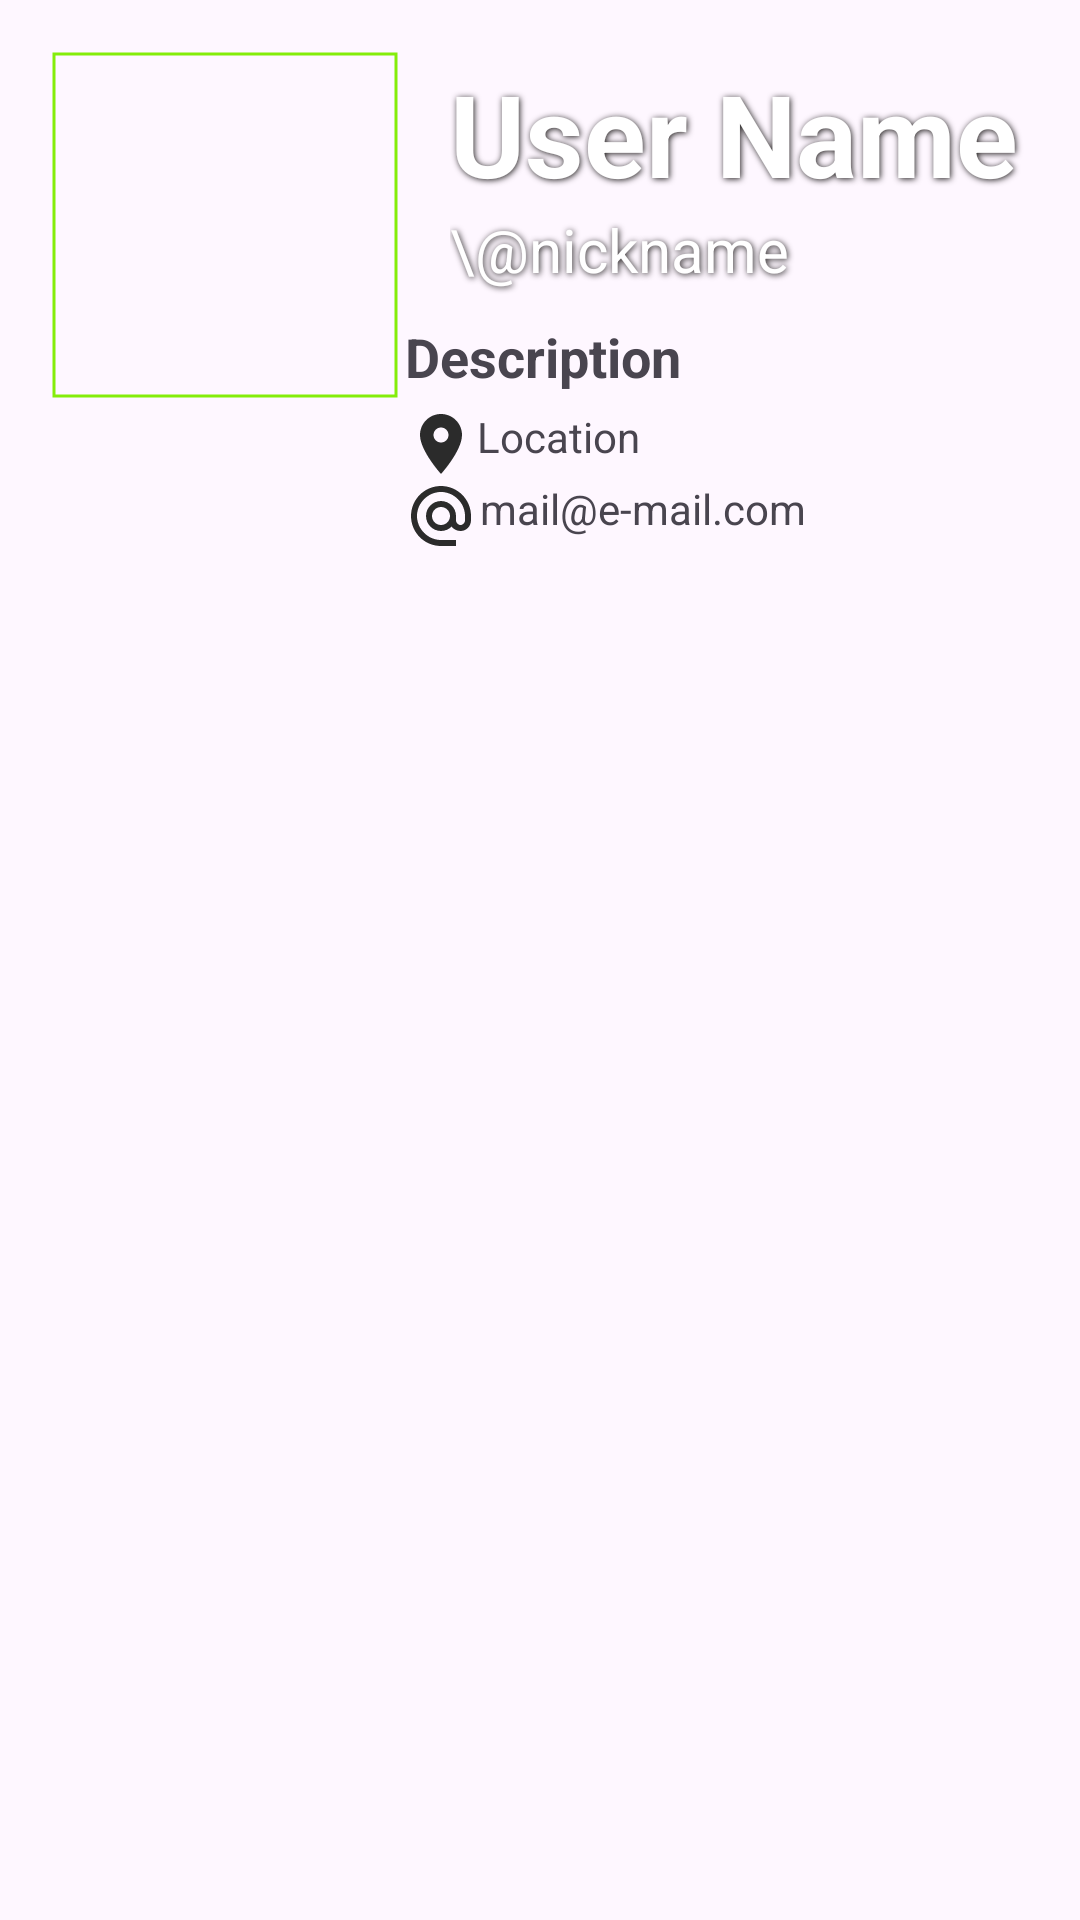

Layout XML and referenced resources for this Android screen:
<!-- AndroidManifest.xml: application theme Theme.Unsplash -->
<!-- res/layout/fragment_profile.xml -->
<?xml version="1.0" encoding="utf-8"?>
<androidx.constraintlayout.widget.ConstraintLayout xmlns:android="http://schemas.android.com/apk/res/android"
    xmlns:app="http://schemas.android.com/apk/res-auto"
    xmlns:tools="http://schemas.android.com/tools"
    android:layout_width="match_parent"
    android:layout_height="match_parent"
    tools:context=".ui.home.HomeFragment">

    <include
        android:id="@+id/profile"
        layout="@layout/profile_view"
        app:layout_constraintBottom_toTopOf="@id/recyclerView"
        app:layout_constraintEnd_toEndOf="parent"
        app:layout_constraintStart_toStartOf="parent"
        app:layout_constraintTop_toTopOf="parent" />

    <androidx.recyclerview.widget.RecyclerView
        android:id="@+id/recyclerView"
        android:layout_width="match_parent"
        android:layout_height="0dp"
        android:layout_marginHorizontal="2.5dp"
        android:orientation="vertical"
        app:layoutManager="androidx.recyclerview.widget.StaggeredGridLayoutManager"
        app:layout_constraintBottom_toBottomOf="parent"
        app:layout_constraintLeft_toLeftOf="parent"
        app:layout_constraintRight_toRightOf="parent"
        app:layout_constraintTop_toBottomOf="@id/profile"
        app:spanCount="2"
        tools:listitem="@layout/photo_list_item" />


</androidx.constraintlayout.widget.ConstraintLayout>
<!-- res/layout/profile_view.xml (included above) -->
<?xml version="1.0" encoding="utf-8"?>
<androidx.constraintlayout.widget.ConstraintLayout xmlns:android="http://schemas.android.com/apk/res/android"
    xmlns:app="http://schemas.android.com/apk/res-auto"
    xmlns:tools="http://schemas.android.com/tools"
    android:layout_width="match_parent"
    android:layout_height="wrap_content"
    android:paddingBottom="20dp"
    tools:context=".ui.profile.ProfileFragment">

    <com.google.android.material.imageview.ShapeableImageView
        android:id="@+id/author_profile_img"
        style="@style/authorImg"
        android:layout_width="120dp"
        android:layout_height="120dp"
        android:layout_marginStart="15dp"
        android:layout_marginTop="15dp"
        app:layout_constraintStart_toStartOf="parent"
        app:layout_constraintTop_toTopOf="parent"
        tools:src="@tools:sample/backgrounds/scenic" />

    <TextView
        android:id="@+id/user_name"
        style="@style/userName"
        android:layout_width="0dp"
        android:layout_height="wrap_content"
        android:layout_marginTop="4dp"
        android:layout_marginStart="15dp"
        android:maxLines="2"
        android:textSize="38sp"
        app:layout_constraintEnd_toEndOf="parent"
        app:layout_constraintStart_toEndOf="@+id/author_profile_img"
        app:layout_constraintTop_toTopOf="@+id/author_profile_img"
        tools:text="User Name" />

    <TextView
        android:id="@+id/nickname"
        style="@style/nickName"
        android:layout_width="0dp"
        android:layout_height="wrap_content"
        android:textSize="20sp"
        app:layout_constraintEnd_toEndOf="parent"
        app:layout_constraintStart_toStartOf="@+id/user_name"
        app:layout_constraintTop_toBottomOf="@+id/user_name"
        tools:text="\@nickname" />

    <TextView
        android:id="@+id/author_description"
        android:layout_width="0dp"
        android:layout_height="wrap_content"
        android:paddingVertical="5dp"
        android:textSize="18sp"
        android:textStyle="bold"
        app:layout_constraintEnd_toEndOf="parent"
        app:layout_constraintStart_toEndOf="@id/author_profile_img"
        app:layout_constraintTop_toBottomOf="@id/nickname"
        tools:text="Description" />

    <TextView
        android:id="@+id/location"
        android:layout_width="0dp"
        android:layout_height="wrap_content"
        app:drawableStartCompat="@drawable/baseline_location_on_24"
        app:layout_constraintEnd_toEndOf="parent"
        app:layout_constraintStart_toEndOf="@id/author_profile_img"
        app:layout_constraintTop_toBottomOf="@id/author_description"

        tools:text="Location" />

    <TextView
        android:id="@+id/email"
        android:layout_width="0dp"
        android:layout_height="wrap_content"
        android:drawablePadding="1dp"
        app:layout_constraintEnd_toEndOf="parent"
        app:drawableStartCompat="@drawable/baseline_alternate_email_24"
        app:layout_constraintStart_toEndOf="@id/author_profile_img"
        app:layout_constraintTop_toBottomOf="@id/location"
        tools:text="mail@e-mail.com" />

</androidx.constraintlayout.widget.ConstraintLayout>
<!-- res/layout/photo_list_item.xml (included above) -->
<?xml version="1.0" encoding="utf-8"?>
<androidx.constraintlayout.widget.ConstraintLayout xmlns:android="http://schemas.android.com/apk/res/android"
    xmlns:app="http://schemas.android.com/apk/res-auto"
    xmlns:tools="http://schemas.android.com/tools"
    android:layout_width="match_parent"
    android:layout_height="wrap_content">

    <ImageView
        android:transitionName="test"
        android:id="@+id/background_photo"
        android:layout_width="match_parent"
        android:layout_height="wrap_content"
        android:layout_marginHorizontal="2.5dp"
        android:layout_marginVertical="2.5dp"
        android:adjustViewBounds="true"
        android:contentDescription="@string/unsplash_photo"
        app:layout_constraintBottom_toBottomOf="parent"
        app:layout_constraintEnd_toEndOf="parent"
        app:layout_constraintStart_toStartOf="parent"
        app:layout_constraintTop_toTopOf="parent"
        tools:src="@tools:sample/backgrounds/scenic" />


    <com.google.android.material.imageview.ShapeableImageView
        android:id="@+id/author_profile_img"
        android:layout_width="35dp"
        android:layout_height="35dp"
        android:contentDescription="@string/author_image_description"
        android:padding="3dp"
        android:scaleType="centerCrop"
        app:layout_constraintBottom_toBottomOf="@+id/background_photo"
        app:layout_constraintLeft_toLeftOf="@id/background_photo"
        app:shapeAppearanceOverlay="@style/roundedImage"
        app:strokeColor="@color/accent"
        app:strokeWidth="1dp"
        tools:src="@tools:sample/backgrounds/scenic" />

    <TextView
        android:id="@+id/user_name"
        android:layout_width="wrap_content"
        android:layout_height="wrap_content"
        android:layout_marginStart="2dp"
        android:ellipsize="end"
        android:maxLength="10"
        android:maxLines="1"
        android:shadowColor="@color/black_700"
        android:shadowDx="1"
        android:shadowDy="1"
        android:shadowRadius="5"
        android:textColor="@color/white"
        android:textSize="13sp"
        android:textStyle="bold"
        app:layout_constraintStart_toEndOf="@+id/author_profile_img"
        app:layout_constraintTop_toTopOf="@+id/author_profile_img"
        tools:text="User Name" />

    <TextView
        android:id="@+id/nickname"
        android:layout_width="wrap_content"
        android:layout_height="wrap_content"
        android:paddingBottom="5dp"
        android:shadowColor="@color/black_700"
        android:shadowDx="1"
        android:shadowDy="1"
        android:shadowRadius="5"
        android:textColor="@color/white"
        android:textSize="11sp"
        app:layout_constraintBottom_toBottomOf="@id/author_profile_img"
        app:layout_constraintStart_toStartOf="@+id/user_name"
        tools:text="\@nickname" />

    <ImageButton
        android:id="@+id/like"
        android:layout_width="35dp"
        android:layout_height="35dp"
        android:background="@null"
        android:contentDescription="@string/like_unlike"
        android:foregroundGravity="center"
        android:padding="10dp"
        android:src="@drawable/like_selector"
        app:layout_constraintBottom_toBottomOf="@id/author_profile_img"
        app:layout_constraintEnd_toEndOf="@+id/background_photo"
        app:layout_constraintTop_toTopOf="@id/author_profile_img" />

    <TextView
        android:id="@+id/likes_count"
        android:layout_width="wrap_content"
        android:layout_height="wrap_content"
        android:shadowColor="@color/black_700"
        android:shadowDx="1"
        android:shadowDy="1"
        android:shadowRadius="5"
        android:textSize="12sp"
        android:textColor="@color/white"
        app:layout_constraintBottom_toBottomOf="@id/like"
        app:layout_constraintRight_toLeftOf="@id/like"
        app:layout_constraintTop_toTopOf="@id/like"
        tools:text="99+" />


</androidx.constraintlayout.widget.ConstraintLayout>
<!-- resources referenced by this layout -->
<resources>
  <color name="accent">#84ED0A</color>
  <color name="black_700">#201D1D</color>
  <color name="white">#FFFFFFFF</color>
  <!-- drawable baseline_location_on_24 (drawable) -->
  <vector xmlns:android="http://schemas.android.com/apk/res/android"
      android:width="24dp"
      android:height="24dp"
      android:tint="@color/black_500"
      android:viewportWidth="24"
      android:viewportHeight="24">
      <path
          android:fillColor="@android:color/white"
          android:pathData="M12,2C8.13,2 5,5.13 5,9c0,5.25 7,13 7,13s7,-7.75 7,-13c0,-3.87 -3.13,-7 -7,-7zM12,11.5c-1.38,0 -2.5,-1.12 -2.5,-2.5s1.12,-2.5 2.5,-2.5 2.5,1.12 2.5,2.5 -1.12,2.5 -2.5,2.5z" />
  </vector>
  <!-- drawable like_selector (drawable) -->
  <?xml version="1.0" encoding="utf-8"?>
  <selector xmlns:android="http://schemas.android.com/apk/res/android">
  
      <item android:drawable="@drawable/like_selected"
          android:state_selected="true"/>
  
      <item android:drawable="@drawable/like_default"/>
  </selector>
  <string name="author_image_description">author image</string>
  <string name="like_unlike">like|unlike button</string>
  <string name="unsplash_photo">unsplash photo</string>
  <style name="authorImg">
          <item name="android:layout_width">35dp</item>
          <item name="android:layout_height">35dp</item>
          <item name="android:padding">3dp</item>
          <item name="strokeWidth">1dp</item>
          <item name="strokeColor">@color/accent</item>
          <item name="shapeAppearanceOverlay">@style/roundedImage</item>
          <item name="android:scaleType">centerCrop</item>
          <item name="android:contentDescription">"@string/author_image_description"</item>
      </style>
  <style name="nickName">
          <item name="android:paddingBottom">5dp</item>
          <item name="android:shadowColor">@color/black_700</item>
          <item name="android:shadowDx">1</item>
          <item name="android:shadowDy">1</item>
          <item name="android:shadowRadius">5</item>
          <item name="android:textColor">@color/white</item>
      </style>
  <style name="userName">
          <item name="android:layout_marginStart">2dp</item>
          <item name="android:ellipsize">end</item>
          <item name="android:maxLines">1</item>
          <item name="android:shadowColor">@color/black_700</item>
          <item name="android:shadowDx">1</item>
          <item name="android:shadowDy">1</item>
          <item name="android:shadowRadius">5</item>
          <item name="android:textColor">@color/white</item>
          <item name="android:textStyle">bold</item>
      </style>
  <style name="Theme.Unsplash" parent="Theme.Material3.DayNight">
          
          <item name="colorPrimary">@color/black_500</item>
          <item name="colorPrimaryVariant">@color/black_700</item>
          <item name="colorOnPrimary">@color/white</item>
          
          <item name="colorSecondary">@color/teal_200</item>
          <item name="colorSecondaryVariant">@color/teal_700</item>
          <item name="colorOnSecondary">@color/black</item>
          
          <item name="android:statusBarColor">?attr/colorPrimaryVariant</item>
          
          <item name="colorSurface">@color/accent</item>
          <item name="actionBarSize">46dp</item>
      </style>
  <color name="black_500">#2B2B2B</color>
  <color name="teal_200">#FF03DAC5</color>
  <color name="teal_700">#FF018786</color>
  <color name="black">#FF000000</color>
</resources>
